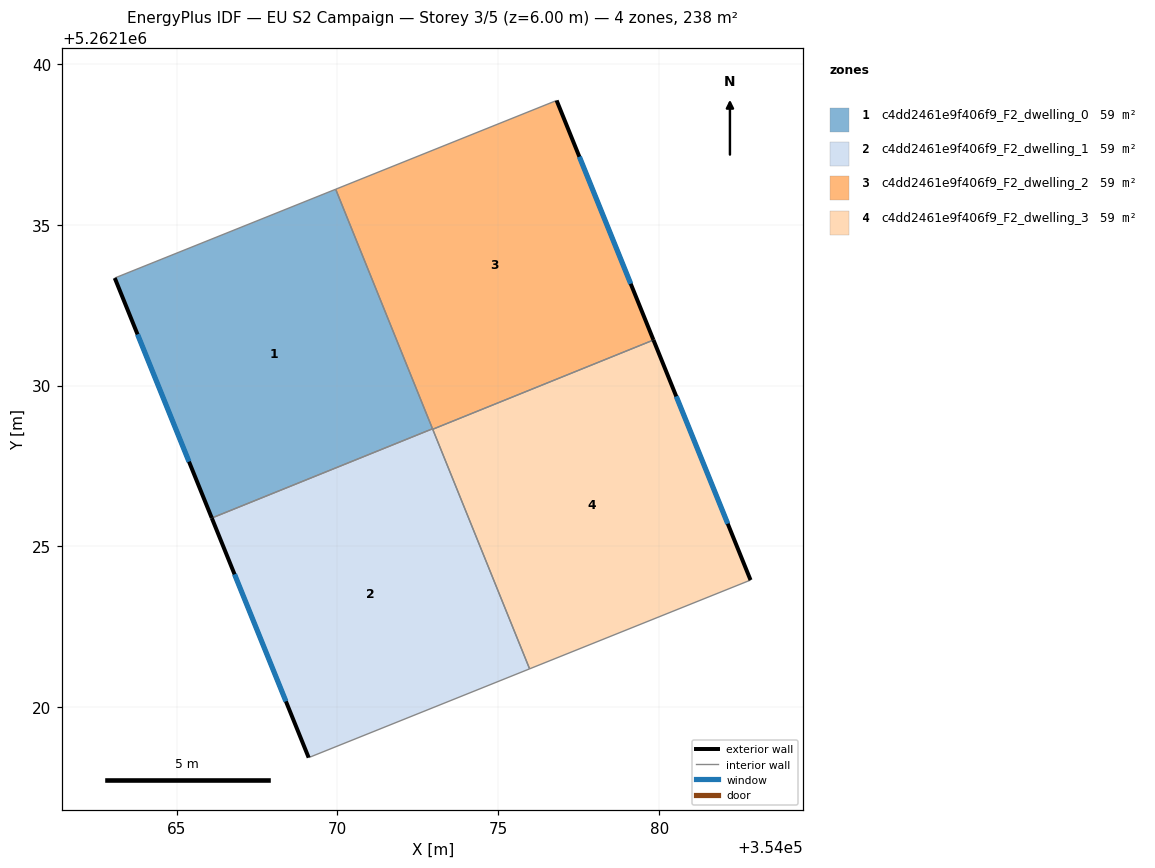
=== STOREY PLAN SPEC (per zone: floor XY polygon, exterior-wall plan segments, windows/doors) ===
zone 1: c4dd2461e9f406f9_F2_dwelling_0  (59.5 m²)
  floor: (354069.95, 5262136.10) (354072.96, 5262128.66) (354066.10, 5262125.88) (354063.08, 5262133.34)
  exterior wall: (354063.08, 5262133.34) – (354066.10, 5262125.88)  [8.0 m]
    window: (354063.79, 5262131.59) – (354065.39, 5262127.63)  [6.8 m²]
  interior walls: 3
zone 2: c4dd2461e9f406f9_F2_dwelling_1  (59.5 m²)
  floor: (354072.96, 5262128.66) (354075.97, 5262121.20) (354069.11, 5262118.44) (354066.10, 5262125.88)
  exterior wall: (354066.10, 5262125.88) – (354069.11, 5262118.44)  [8.0 m]
    window: (354066.80, 5262124.13) – (354068.40, 5262120.18)  [6.8 m²]
  interior walls: 4
zone 3: c4dd2461e9f406f9_F2_dwelling_2  (59.5 m²)
  floor: (354076.81, 5262138.86) (354079.82, 5262131.42) (354072.96, 5262128.64) (354069.95, 5262136.10)
  exterior wall: (354079.82, 5262131.42) – (354076.81, 5262138.86)  [8.0 m]
    window: (354079.12, 5262133.16) – (354077.52, 5262137.11)  [6.8 m²]
  interior walls: 4
zone 4: c4dd2461e9f406f9_F2_dwelling_3  (59.5 m²)
  floor: (354079.82, 5262131.42) (354082.84, 5262123.95) (354075.97, 5262121.20) (354072.96, 5262128.64)
  exterior wall: (354082.84, 5262123.95) – (354079.82, 5262131.42)  [8.0 m]
    window: (354082.13, 5262125.71) – (354080.53, 5262129.66)  [6.8 m²]
  interior walls: 3

=== DERIVED (storey summary) ===
Building: EU S2 Campaign
Storey: 3 of 5  (floor level z = 6.00 m)
Storey gross floor area: 238.0 m²
Zones on this storey: 4
  - c4dd2461e9f406f9_F2_dwelling_0: floor 59.5 m²; exterior wall 8.0 m (24.1 m²); 1 window(s) 6.8 m²; WWR 28.1%
  - c4dd2461e9f406f9_F2_dwelling_1: floor 59.5 m²; exterior wall 8.0 m (24.1 m²); 1 window(s) 6.8 m²; WWR 28.1%
  - c4dd2461e9f406f9_F2_dwelling_2: floor 59.5 m²; exterior wall 8.0 m (24.1 m²); 1 window(s) 6.8 m²; WWR 28.1%
  - c4dd2461e9f406f9_F2_dwelling_3: floor 59.5 m²; exterior wall 8.0 m (24.1 m²); 1 window(s) 6.8 m²; WWR 28.1%
Zone adjacency (shared interzone walls):
  - c4dd2461e9f406f9_F2_dwelling_0 ↔ c4dd2461e9f406f9_F2_dwelling_1
  - c4dd2461e9f406f9_F2_dwelling_0 ↔ c4dd2461e9f406f9_F2_dwelling_2
  - c4dd2461e9f406f9_F2_dwelling_1 ↔ c4dd2461e9f406f9_F2_dwelling_2
  - c4dd2461e9f406f9_F2_dwelling_1 ↔ c4dd2461e9f406f9_F2_dwelling_3
  - c4dd2461e9f406f9_F2_dwelling_2 ↔ c4dd2461e9f406f9_F2_dwelling_3